11-way image classification set "Nvidia-Project" from GitHub (Justin0770/Nvidia-Project); label vocabulary: dime, fifty dollar bill, five dollar bill, hundred dollar bill, nickel, one dollar bill, penny, quarter, ten dollar bill, twenty dollar bill, two dollar bill.

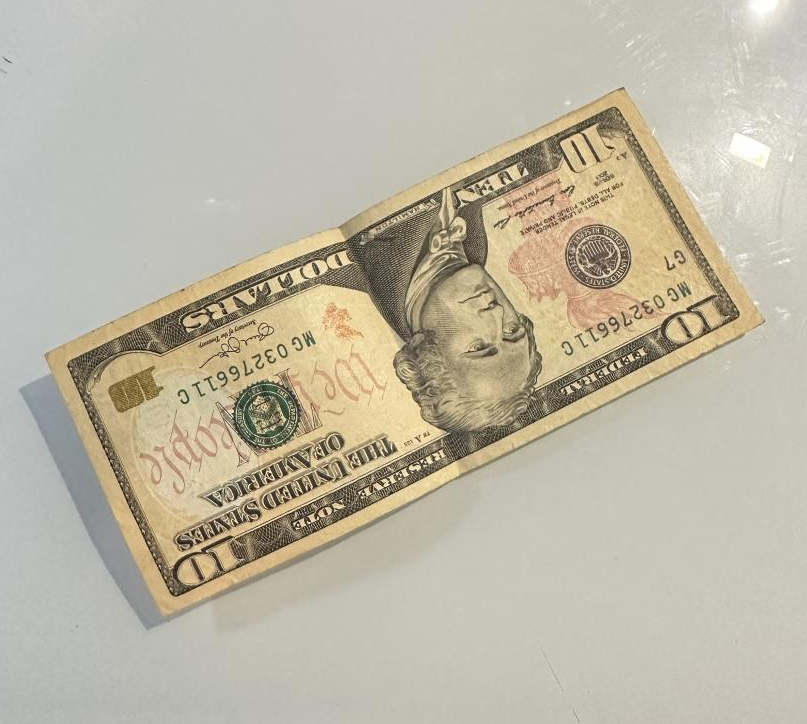
Label: ten dollar bill

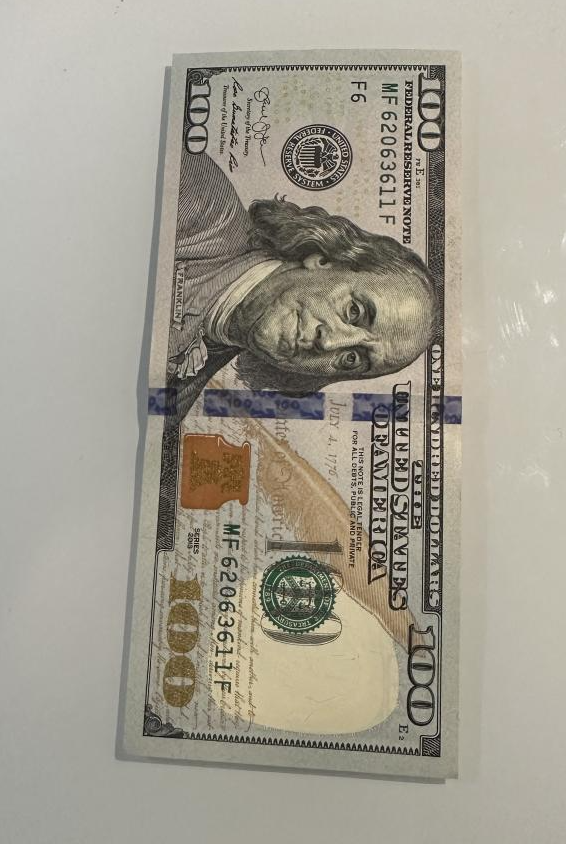
Label: hundred dollar bill

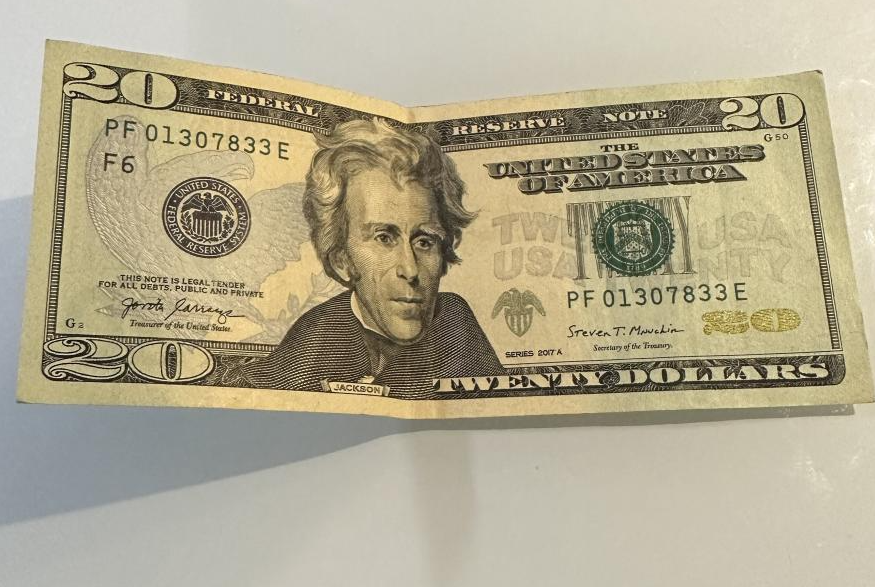
Label: twenty dollar bill

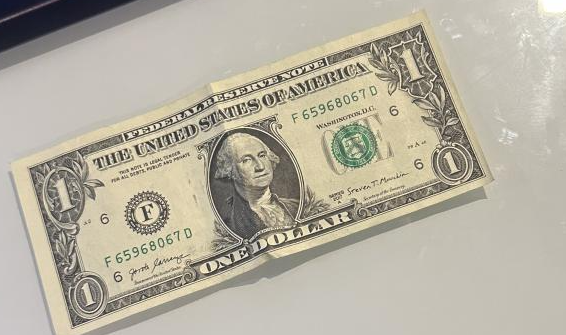
Label: one dollar bill

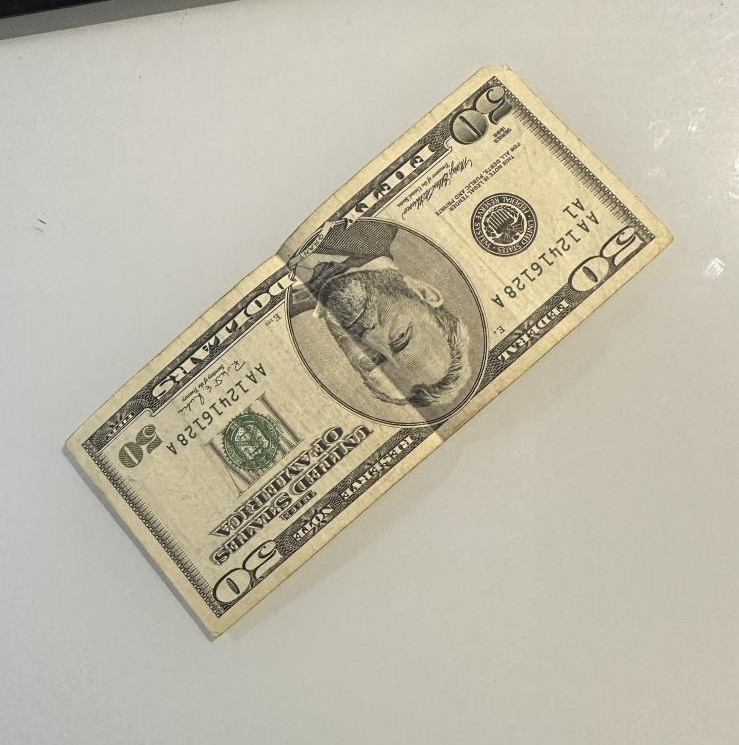
Label: fifty dollar bill

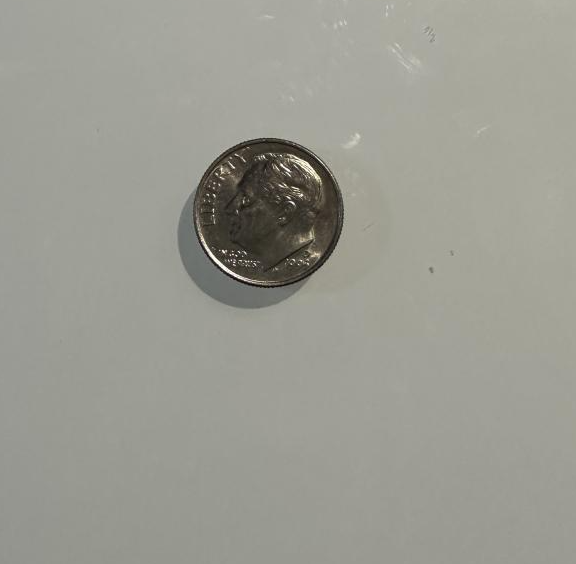
Label: dime
